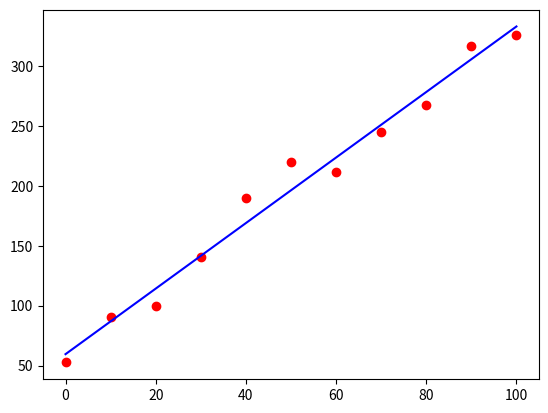

This figure's Python source:
import numpy as  np
import matplotlib.pyplot as plt
from scipy.optimize import curve_fit

def line(t, m, b):
    return m * t + b

np.random.seed(3)

N = 11
t = np.linspace(0, 100, num=N)
n = np.random.uniform(-25, 25, N)

mm = 3
bb = 50
y = mm*t +bb + n

popt, _ = curve_fit(line, t, y)
m = popt[0]
b = popt[1]

ybest = m * t + b

plt.plot(t, y, "ro")
plt.plot(t, ybest, "b")
plt.show()